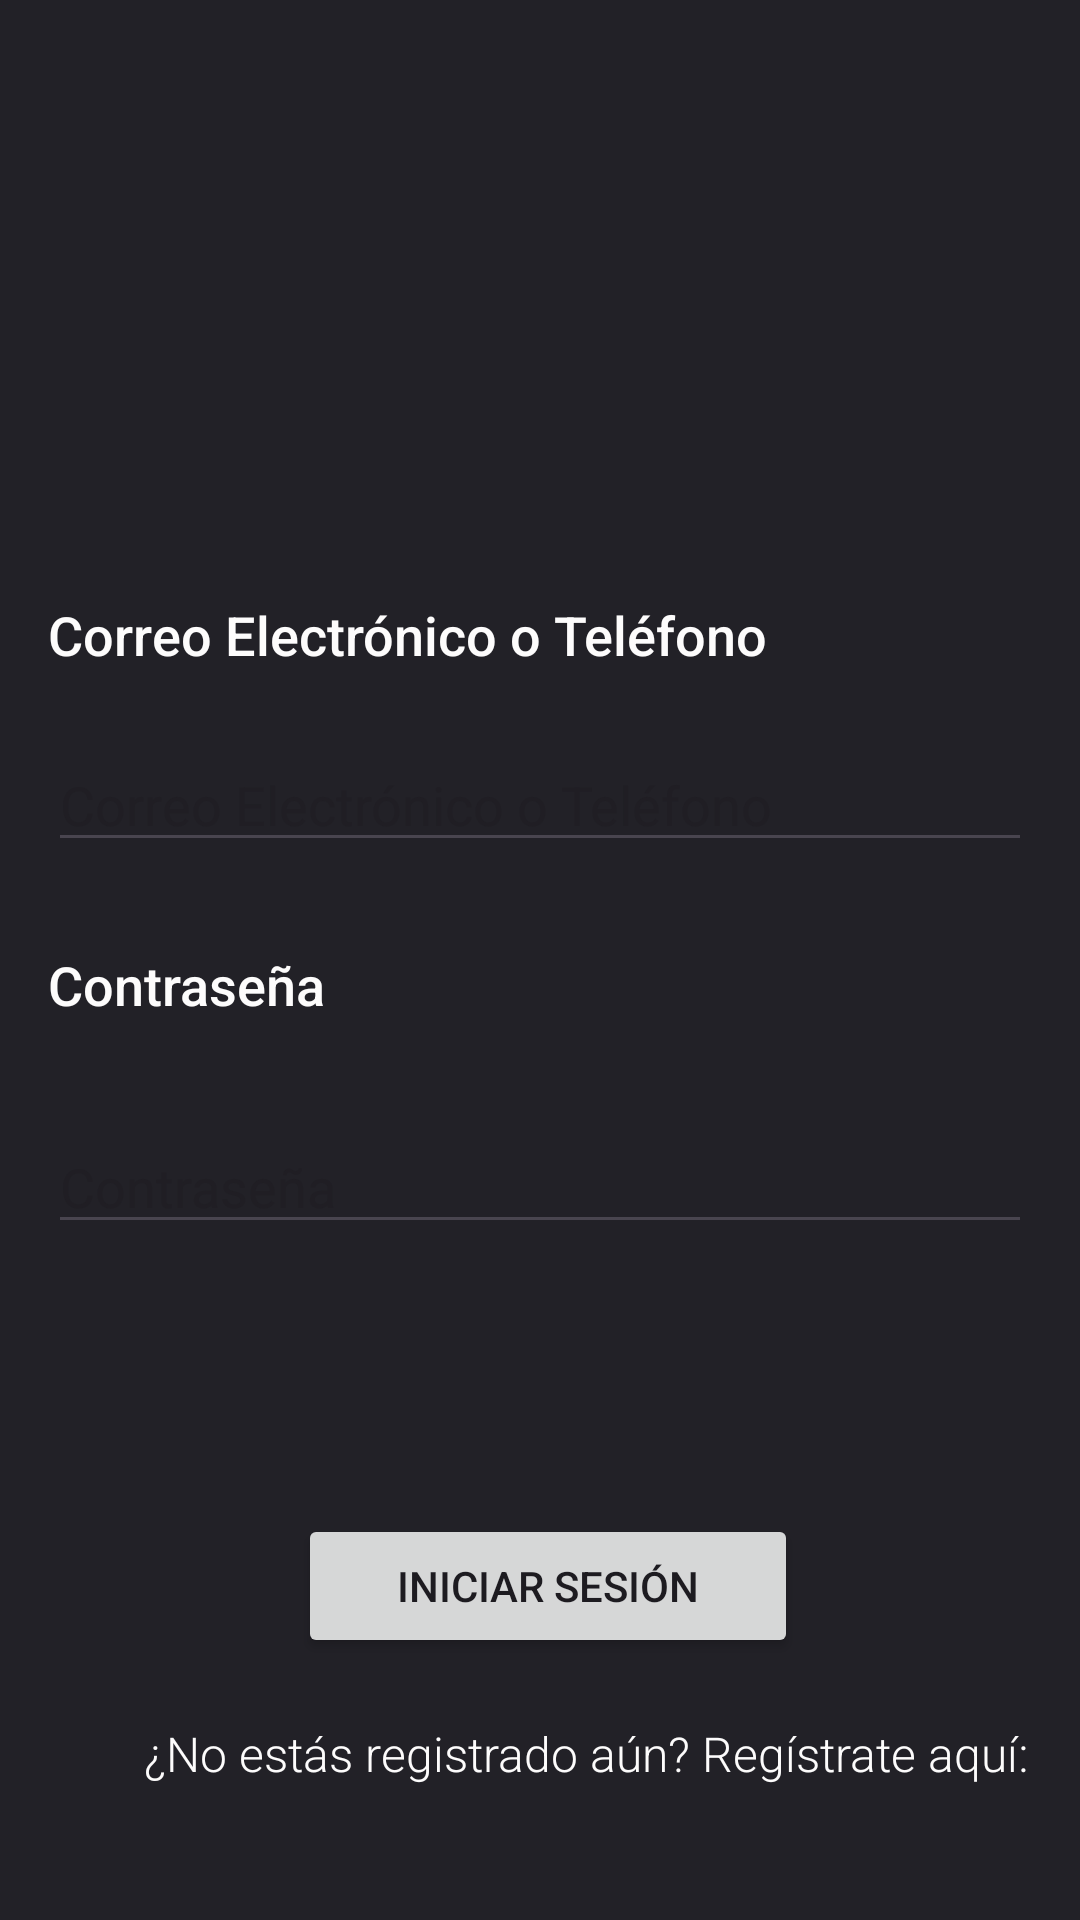

Write the Android layout XML for this screen, with the resource values it uses.
<!-- AndroidManifest.xml: application theme Theme.Afuego -->
<!-- res/layout/page_login.xml -->
<?xml version="1.0" encoding="utf-8"?>
<RelativeLayout xmlns:android="http://schemas.android.com/apk/res/android"
    xmlns:app="http://schemas.android.com/apk/res-auto"
    xmlns:tools="http://schemas.android.com/tools"
    android:layout_width="match_parent"
    android:layout_height="match_parent"
    android:background="#222127"
    android:padding="16dp"
    tools:context=".PageLogin">

    <ImageView
        android:id="@+id/imageView2"
        android:layout_width="282dp"
        android:layout_height="254dp"
        android:layout_alignParentStart="true"
        android:layout_alignParentEnd="true"
        android:layout_alignParentBottom="true"
        android:layout_marginStart="64dp"
        android:layout_marginEnd="50dp"
        android:layout_marginBottom="461dp"
        app:layout_constraintEnd_toEndOf="parent"
        app:layout_constraintHorizontal_bias="0.041"
        app:layout_constraintStart_toStartOf="parent"
        app:srcCompat="@drawable/logo" />

    <TextView
        android:id="@+id/textView13"
        android:layout_width="wrap_content"
        android:layout_height="wrap_content"
        android:fontFamily="sans-serif-medium"
        android:text="@string/textView13"
        android:textColor="#FDFCFC"
        android:textSize="18sp"
        android:translationY="550px" />

    <EditText
        android:id="@+id/emailEditText"
        android:layout_width="match_parent"
        android:layout_height="wrap_content"
        android:layout_alignParentTop="true"
        android:layout_marginTop="230dp"
        android:hint="Correo Electrónico o Teléfono"
        android:inputType="textEmailAddress"
        android:textColor="#FFFFFF" />

    <TextView
        android:id="@+id/textView14"
        android:layout_width="wrap_content"
        android:layout_height="wrap_content"
        android:fontFamily="sans-serif-medium"
        android:text="@string/textView14"
        android:textColor="#FDFCFC"
        android:textSize="18sp"
        android:translationY="900px" />

    <EditText
        android:id="@+id/passwordEditText"
        android:layout_width="match_parent"
        android:layout_height="wrap_content"
        android:layout_below="@id/emailEditText"
        android:layout_marginTop="86dp"
        android:hint="Contraseña"
        android:inputType="textPassword"
        android:textColor="#FFF7F7" />

    <Button
        android:id="@+id/loginButton"
        android:layout_width="500px"
        android:layout_height="wrap_content"
        android:layout_below="@id/passwordEditText"
        android:layout_marginTop="90dp"
        android:text="Iniciar Sesión"
        android:translationX="250px" />

    <TextView
        android:id="@+id/textView15"
        android:layout_width="wrap_content"
        android:layout_height="wrap_content"
        android:layout_below="@+id/passwordEditText"
        android:layout_marginStart="32dp"
        android:layout_marginTop="159dp"
        android:fontFamily="sans-serif-light"
        android:text="@string/textView15"
        android:textColor="#FDFCFC"
        android:textSize="16sp" />

    <Button
        android:id="@+id/registerButton"
        android:layout_width="500px"
        android:layout_height="wrap_content"
        android:layout_below="@id/passwordEditText"
        android:layout_marginTop="202dp"
        android:text="Registrarse"
        android:translationX="250px" />

</RelativeLayout>
<!-- resources referenced by this layout -->
<resources>
  <string name="textView13">Correo Electrónico o Teléfono</string>
  <string name="textView14">Contraseña</string>
  <string name="textView15">¿No estás registrado aún? Regístrate aquí:</string>
  <style name="Theme.Afuego" parent="Base.Theme.Afuego" />
  <style name="Base.Theme.Afuego" parent="Theme.Material3.DayNight.NoActionBar">
          
          
      </style>
</resources>
